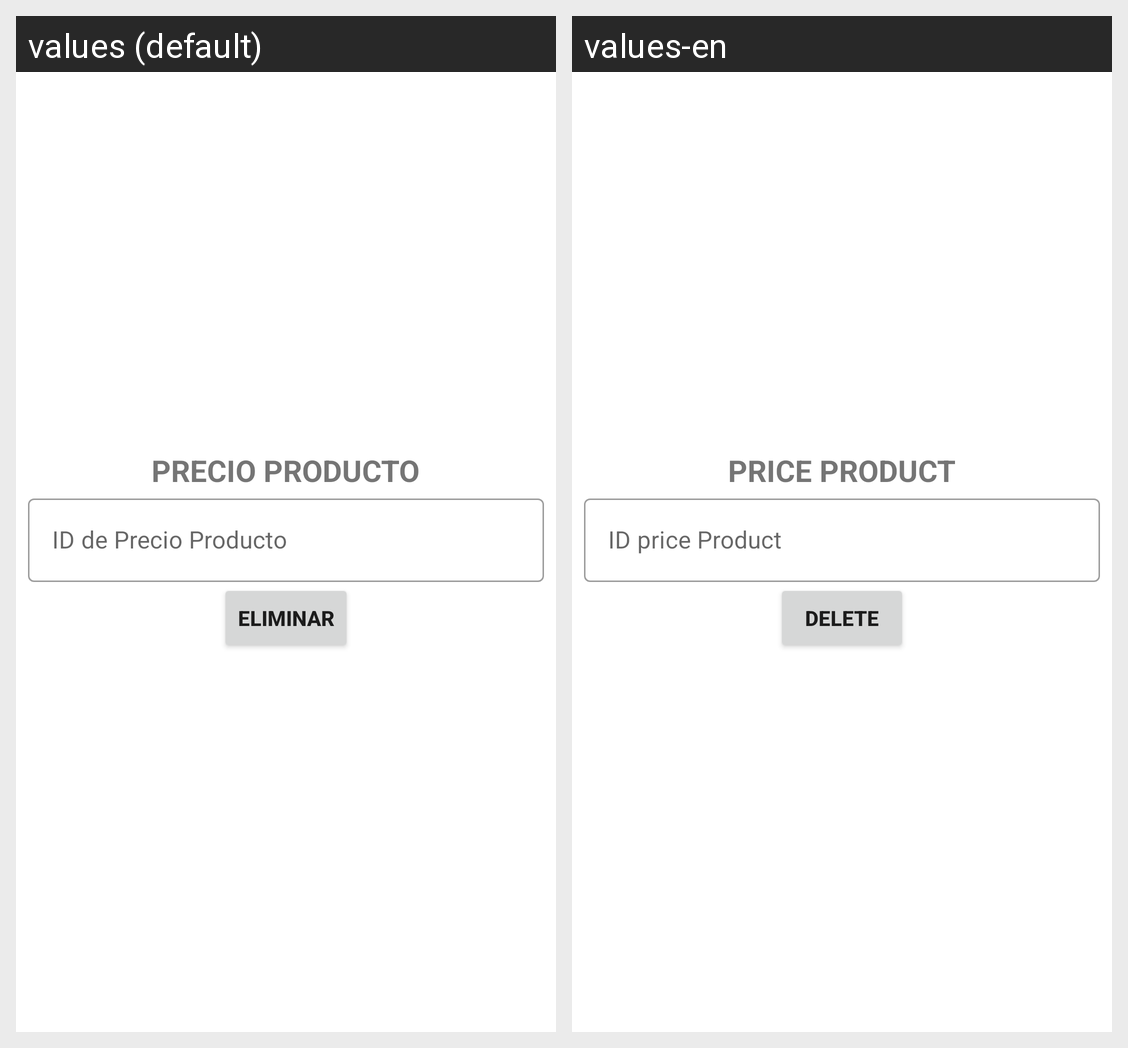

For this localized Android screen grid, give each drawn string resource with its value in every locale shown.
Android screen res/layout/activity_precio_producto_eliminar.xml rendered under 2 locales, left to right: values (default), values-en. Device: Nexus 5 (rendered at 1080×1920; each locale shown at half size, 540×960, under a caption strip naming it); theme Theme.CafetinesUES.
Strings drawn on this screen, with the default value and each locale's value (text and hints the layout hard-codes, and strings that could not be matched under every locale, appear in the picture but are not listed):

texto_PrecioProducto
  values: PRECIO PRODUCTO
  values-en: PRICE PRODUCT

id_PrecioProducto
  values: ID de Precio Producto
  values-en: ID price Product

eliminar
  values: Eliminar
  values-en: Delete
